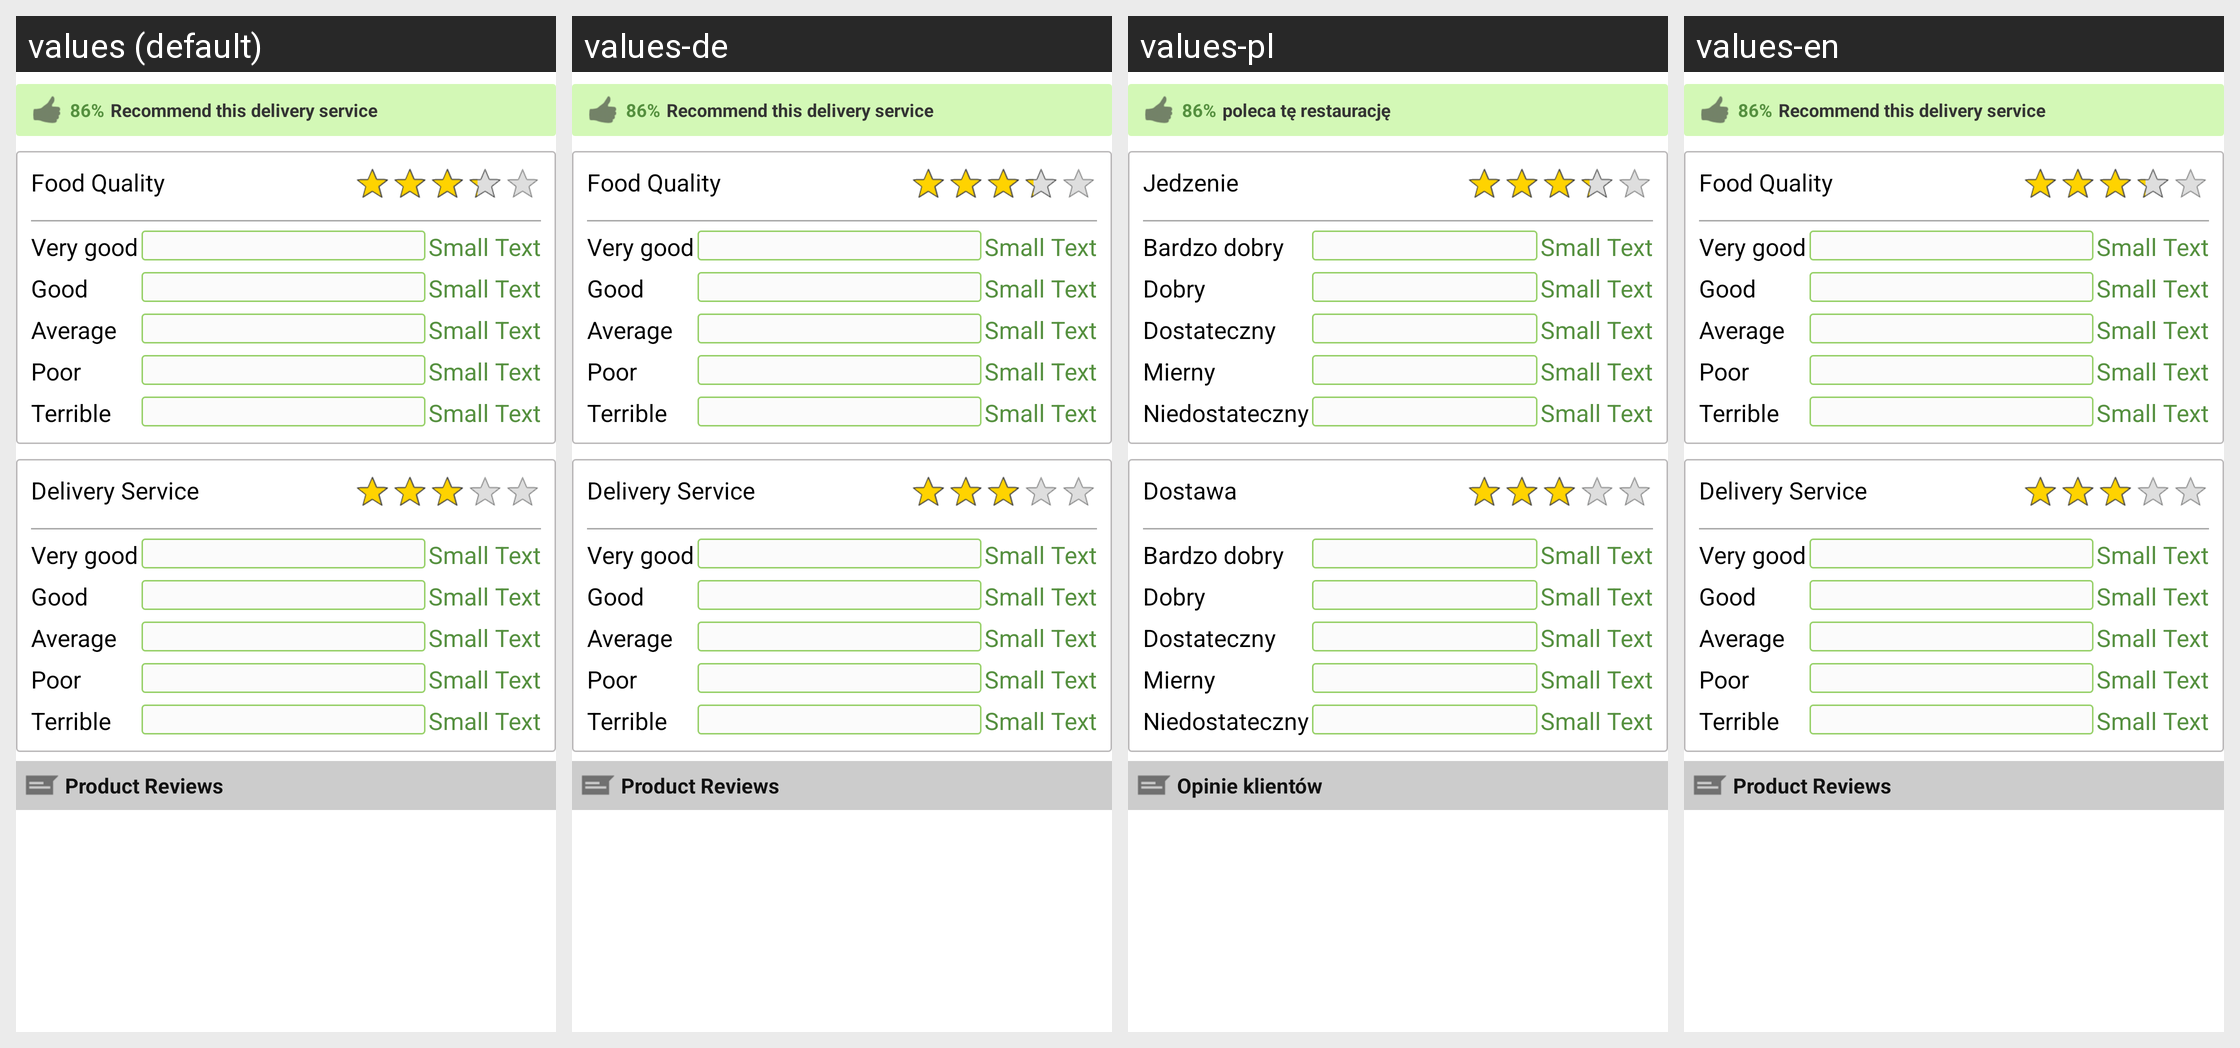

The same Android screen rendered under several of its app's locales, left to right. List the strings drawn on it with the default value and each locale's translation.
Android screen res/layout/rating_dialog_reviews.xml rendered under 4 locales, left to right: values (default), values-de, values-pl, values-en. Device: Nexus 5 (rendered at 1080×1920; each locale shown at half size, 540×960, under a caption strip naming it); theme LiferandoTheme.
Strings drawn on this screen, with the default value and each locale's value (text and hints the layout hard-codes, and strings that could not be matched under every locale, appear in the picture but are not listed):

recommend_this_delivery_service
  values: Recommend this delivery service
  values-de: Recommend this delivery service
  values-pl: poleca tę restaurację
  values-en: Recommend this delivery service

food_quality
  values: Food Quality
  values-de: Food Quality
  values-pl: Jedzenie
  values-en: Food Quality

rated_very_good
  values: Very good
  values-de: Very good
  values-pl: Bardzo dobry
  values-en: Very good

rated_good
  values: Good
  values-de: Good
  values-pl: Dobry
  values-en: Good

rated_satisfied
  values: Average
  values-de: Average
  values-pl: Dostateczny
  values-en: Average

rated_poor
  values: Poor
  values-de: Poor
  values-pl: Mierny
  values-en: Poor

rated_bad
  values: Terrible
  values-de: Terrible
  values-pl: Niedostateczny
  values-en: Terrible

deliver_quality
  values: Delivery Service
  values-de: Delivery Service
  values-pl: Dostawa
  values-en: Delivery Service

users_comments_title
  values: Product Reviews
  values-de: Product Reviews
  values-pl: Opinie klientów
  values-en: Product Reviews
